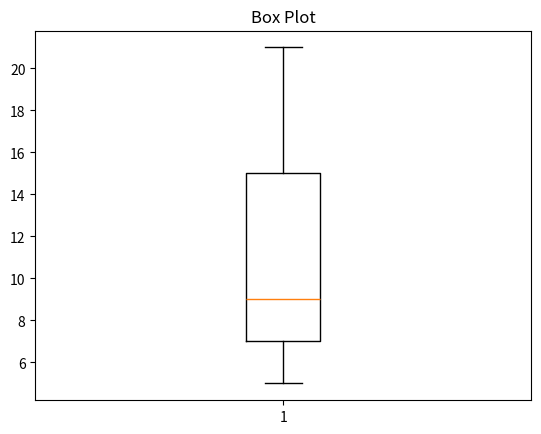

Generate this figure with matplotlib:
import matplotlib.pyplot as plt 
data = [7, 8, 5, 6, 9, 10, 15, 20, 21] 
plt.boxplot(data) 
plt.title("Box Plot") 
plt.show()
